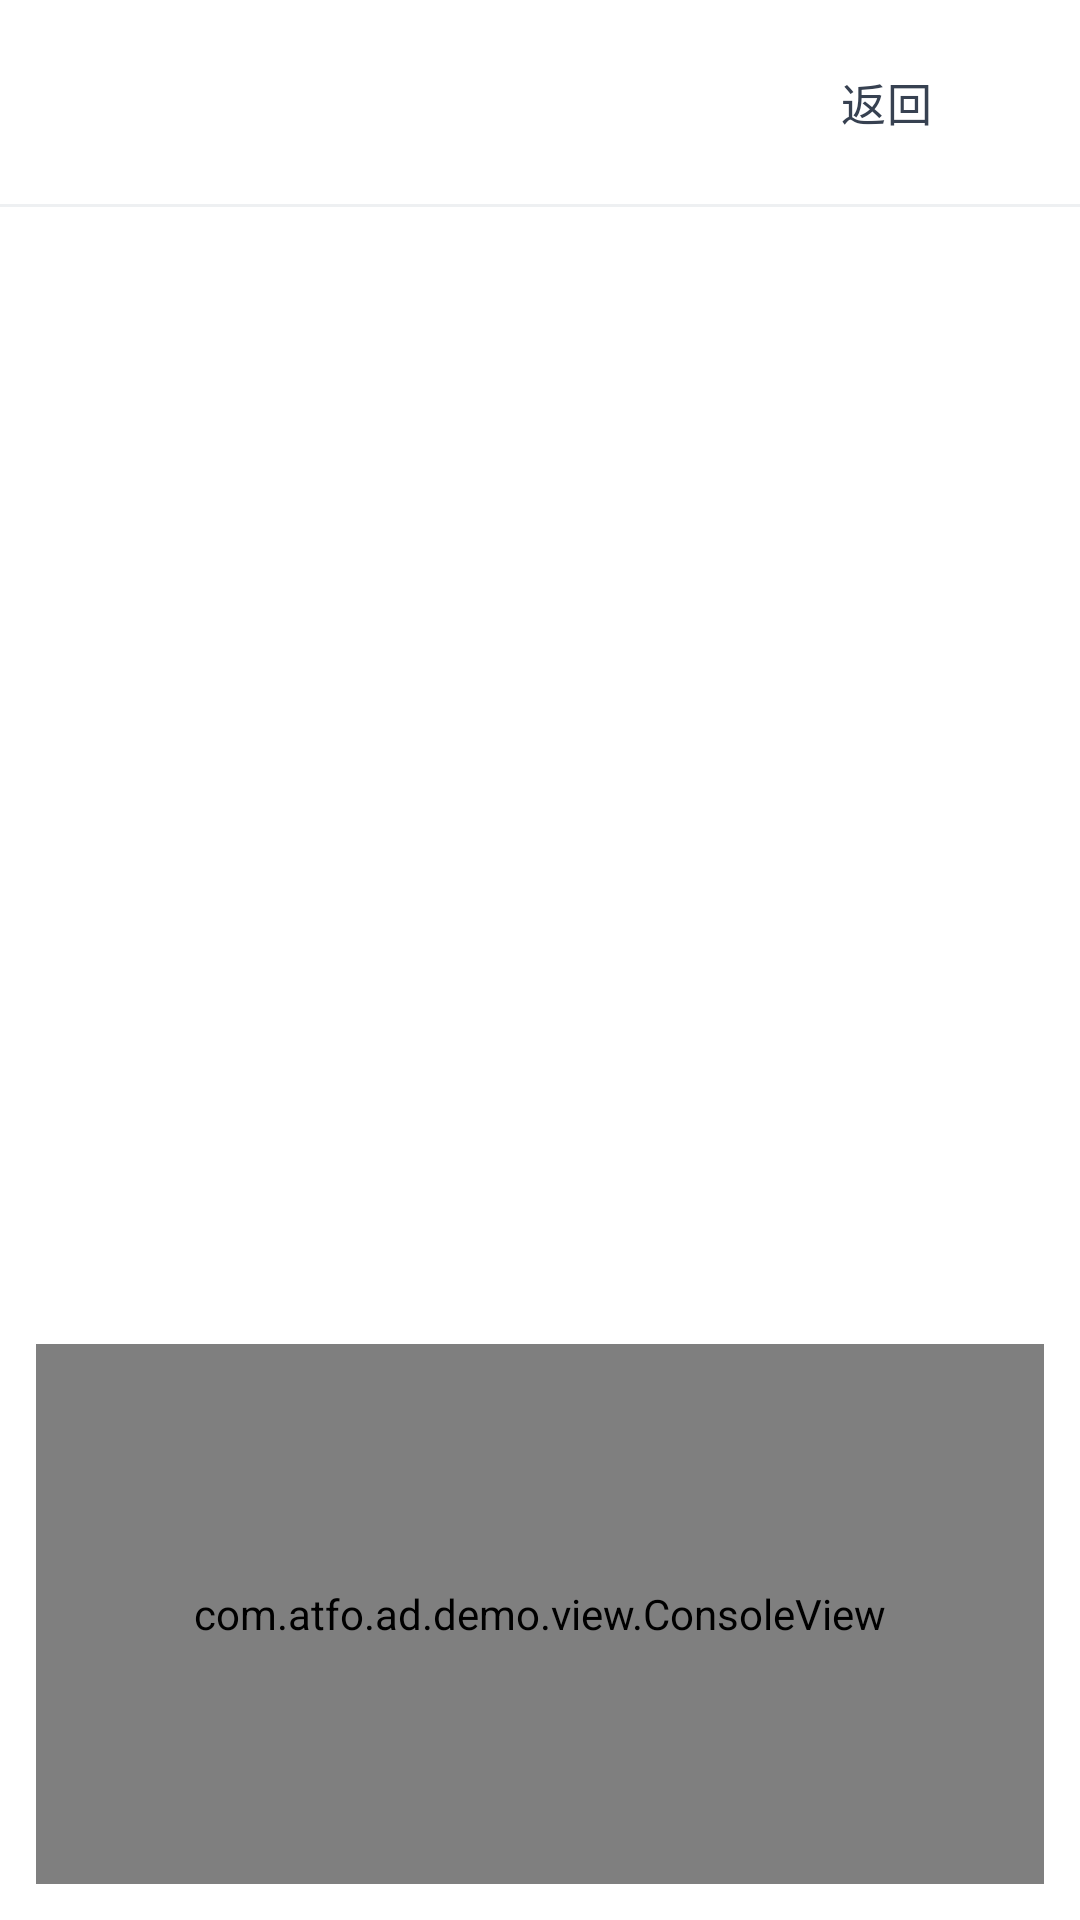

Android layout source for this screen:
<!-- AndroidManifest.xml: application theme Theme.ATFOAndroidSdkDemo -->
<!-- res/layout/activity_interstitial_ad.xml -->
<?xml version="1.0" encoding="utf-8"?>
<LinearLayout xmlns:android="http://schemas.android.com/apk/res/android"
    xmlns:app="http://schemas.android.com/apk/res-auto"
    android:layout_width="match_parent"
    android:layout_height="match_parent"
    android:background="@color/white"
    android:orientation="vertical">

    <LinearLayout
        android:id="@+id/button_bar"
        android:layout_width="match_parent"
        android:layout_height="wrap_content"
        android:orientation="horizontal"
        android:padding="12dp">

        <Button
            style="@style/Widget.AtfoDemo.AdButton"
            android:id="@+id/btn_load"
            android:layout_width="0dp"
            android:layout_height="44dp"
            android:layout_marginEnd="10dp"
            android:layout_weight="1"
            android:backgroundTint="@color/btn_load"
            android:text="加载广告" />

        <Button
            style="@style/Widget.AtfoDemo.AdButton"
            android:id="@+id/btn_show"
            android:layout_width="0dp"
            android:layout_height="44dp"
            android:layout_marginEnd="10dp"
            android:layout_weight="1"
            android:backgroundTint="@color/btn_show"
            android:text="展示广告" />

        <Button
            style="@style/Widget.AtfoDemo.AdButton"
            android:id="@+id/btn_back"
            android:layout_width="0dp"
            android:layout_height="44dp"
            android:layout_weight="1"
            android:backgroundTint="@color/btn_back"
            android:text="返回"
            android:textColor="@color/btn_back_text"
            app:rippleColor="#1F000000" />
    </LinearLayout>

    
    <View
        android:layout_width="match_parent"
        android:layout_height="1dp"
        android:background="#EEF0F2" />

    
    <Space
        android:layout_width="match_parent"
        android:layout_height="0dp"
        android:layout_weight="1" />

    
    <com.atfo.ad.demo.view.ConsoleView
        android:id="@+id/console_view"
        android:layout_width="match_parent"
        android:layout_height="180dp"
        android:layout_marginStart="12dp"
        android:layout_marginTop="12dp"
        android:layout_marginEnd="12dp"
        android:layout_marginBottom="12dp" />
</LinearLayout>
<!-- resources referenced by this layout -->
<resources>
  <color name="btn_back">#F3F4F6</color>
  <color name="btn_back_text">#374151</color>
  <color name="btn_load">#3D5AFE</color>
  <color name="btn_show">#00A870</color>
  <color name="white">#FFFFFFFF</color>
  <style name="Widget.AtfoDemo.AdButton" parent="Widget.Material3.Button">
          <item name="android:insetTop">0dp</item>
          <item name="android:insetBottom">0dp</item>
          <item name="android:gravity">center</item>
          <item name="android:fontFamily">sans-serif-medium</item>
          <item name="android:letterSpacing">0.02</item>
          <item name="android:textSize">15sp</item>
          <item name="android:textColor">@color/white</item>
          <item name="android:stateListAnimator">@null</item>
          <item name="cornerRadius">22dp</item>
          <item name="rippleColor">#33FFFFFF</item>
      </style>
  <style name="Theme.ATFOAndroidSdkDemo" parent="Base.Theme.ATFOAndroidSdkDemo" />
  <style name="Base.Theme.ATFOAndroidSdkDemo" parent="Theme.Material3.DayNight.NoActionBar">
          
          
      </style>
</resources>
